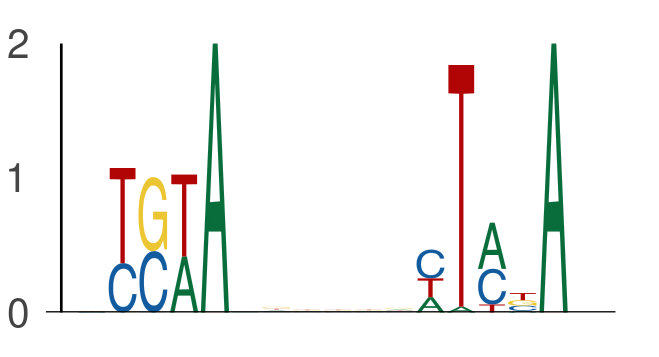

The file beside this chart, header and first rows:
seq_index, start_position, end_position, is_reversed_complement
7343, 46, 51, 0
7343, 57, 62, 0
4029, 40, 45, 0
4029, 51, 56, 0
5348, 9, 14, 0
5348, 20, 25, 0
6575, 50, 55, 0
6575, 61, 66, 0
2535, 30, 35, 0
2535, 41, 46, 0
1864, 8, 13, 0
1864, 19, 24, 0
7150, 40, 45, 0
7150, 51, 56, 0
232, 30, 35, 0
232, 41, 46, 0
4512, 20, 25, 0
4512, 31, 36, 0
2682, 60, 65, 0
2682, 71, 76, 0
733, 15, 20, 0
733, 26, 31, 0
2687, 15, 20, 0
2687, 26, 31, 0
4074, 61, 66, 0
4074, 72, 77, 0
6383, 33, 38, 0
6383, 44, 49, 0
2344, 38, 43, 0
2344, 49, 54, 0
2205, 44, 49, 0
2205, 55, 60, 0
3479, 51, 56, 0
3479, 62, 67, 0
2968, 19, 24, 0
2968, 30, 35, 0
3227, 11, 16, 0
3227, 22, 27, 0
6036, 9, 14, 0
6036, 20, 25, 0
2957, 25, 30, 0
2957, 36, 41, 0
3233, 61, 66, 0
3233, 72, 77, 0
5702, 29, 34, 0
5702, 40, 45, 0
1002, 54, 59, 0
1002, 65, 70, 0
7388, 15, 20, 0
7388, 26, 31, 0
3517, 35, 40, 0
3517, 46, 51, 0
321, 53, 58, 0
321, 64, 69, 0
6142, 54, 59, 0
6142, 65, 70, 0
2352, 16, 21, 0
2352, 27, 32, 0
1706, 49, 54, 0
1706, 60, 65, 0
... 368 more rows
